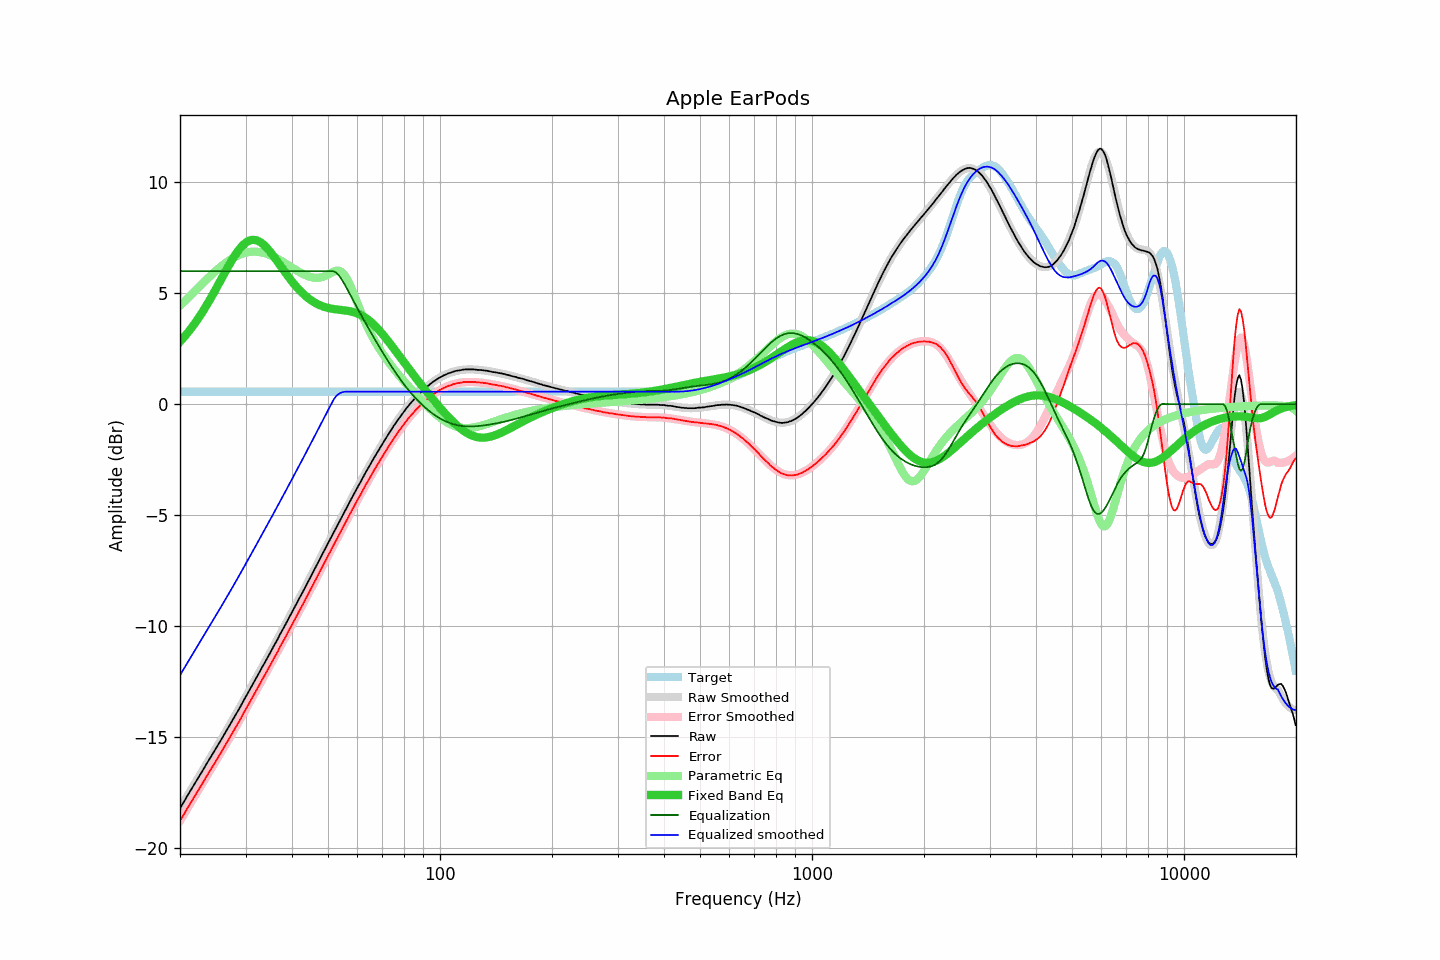

Values plotted in this chart, from the file beside it:
frequency, raw, error, smoothed, error_smoothed, equalization, parametric_eq, equalized_raw, equalized_smoothed, target
20.00, -18.22, -18.79, -18.22, -18.79, 6.00, 2.82, -12.22, -12.22, 0.57
20.20, -18.10, -18.67, -18.10, -18.67, 6.00, 2.90, -12.10, -12.10, 0.57
20.40, -17.98, -18.55, -17.98, -18.55, 6.00, 2.98, -11.98, -11.98, 0.57
20.61, -17.86, -18.43, -17.86, -18.42, 6.00, 3.06, -11.86, -11.86, 0.57
20.81, -17.73, -18.30, -17.74, -18.30, 6.00, 3.15, -11.73, -11.74, 0.57
21.02, -17.61, -18.18, -17.62, -18.18, 6.00, 3.24, -11.61, -11.62, 0.57
21.23, -17.49, -18.06, -17.50, -18.06, 6.00, 3.33, -11.49, -11.50, 0.57
21.44, -17.37, -17.94, -17.37, -17.94, 6.00, 3.43, -11.37, -11.37, 0.57
21.66, -17.25, -17.82, -17.25, -17.82, 6.00, 3.52, -11.25, -11.25, 0.57
21.87, -17.14, -17.71, -17.13, -17.70, 6.00, 3.62, -11.14, -11.13, 0.57
22.09, -17.01, -17.58, -17.01, -17.58, 6.00, 3.73, -11.01, -11.01, 0.57
22.31, -16.89, -17.46, -16.89, -17.46, 6.00, 3.83, -10.89, -10.89, 0.57
22.54, -16.77, -17.34, -16.77, -17.33, 6.00, 3.94, -10.77, -10.77, 0.57
22.76, -16.65, -17.22, -16.65, -17.21, 6.00, 4.05, -10.65, -10.65, 0.57
22.99, -16.53, -17.10, -16.53, -17.09, 6.00, 4.16, -10.53, -10.53, 0.57
23.22, -16.41, -16.98, -16.41, -16.97, 6.00, 4.28, -10.41, -10.41, 0.57
23.45, -16.28, -16.85, -16.29, -16.85, 6.00, 4.40, -10.28, -10.29, 0.57
23.69, -16.16, -16.73, -16.17, -16.73, 6.00, 4.52, -10.16, -10.17, 0.57
23.92, -16.04, -16.61, -16.05, -16.61, 6.00, 4.64, -10.04, -10.05, 0.57
24.16, -15.92, -16.49, -15.93, -16.49, 6.00, 4.76, -9.92, -9.93, 0.57
24.40, -15.81, -16.38, -15.81, -16.37, 6.00, 4.89, -9.81, -9.81, 0.57
24.65, -15.69, -16.26, -15.69, -16.25, 6.00, 5.02, -9.69, -9.69, 0.57
24.89, -15.57, -16.14, -15.57, -16.13, 6.00, 5.15, -9.57, -9.57, 0.57
25.14, -15.45, -16.02, -15.45, -16.01, 6.00, 5.28, -9.45, -9.45, 0.57
25.39, -15.33, -15.90, -15.33, -15.89, 6.00, 5.42, -9.33, -9.33, 0.57
25.65, -15.20, -15.77, -15.20, -15.77, 6.00, 5.55, -9.20, -9.20, 0.57
25.91, -15.08, -15.65, -15.08, -15.65, 6.00, 5.68, -9.08, -9.08, 0.57
26.16, -14.96, -15.53, -14.96, -15.53, 6.00, 5.82, -8.96, -8.96, 0.57
26.43, -14.83, -15.40, -14.84, -15.40, 6.00, 5.95, -8.83, -8.84, 0.57
26.69, -14.71, -15.28, -14.71, -15.28, 6.00, 6.08, -8.71, -8.71, 0.57
26.96, -14.59, -15.16, -14.59, -15.15, 6.00, 6.21, -8.59, -8.59, 0.57
27.23, -14.46, -15.03, -14.46, -15.03, 6.00, 6.34, -8.46, -8.46, 0.57
27.50, -14.34, -14.91, -14.34, -14.90, 6.00, 6.46, -8.34, -8.34, 0.57
27.77, -14.21, -14.78, -14.21, -14.78, 6.00, 6.58, -8.21, -8.21, 0.57
28.05, -14.08, -14.65, -14.09, -14.65, 6.00, 6.69, -8.08, -8.09, 0.57
28.33, -13.96, -14.53, -13.96, -14.53, 6.00, 6.80, -7.96, -7.96, 0.57
28.62, -13.83, -14.40, -13.83, -14.40, 6.00, 6.90, -7.83, -7.83, 0.57
28.90, -13.71, -14.28, -13.70, -14.27, 6.00, 7.00, -7.71, -7.70, 0.57
29.19, -13.58, -14.15, -13.58, -14.14, 6.00, 7.09, -7.58, -7.58, 0.57
29.48, -13.44, -14.01, -13.45, -14.01, 6.00, 7.16, -7.44, -7.45, 0.57
29.78, -13.31, -13.88, -13.32, -13.88, 6.00, 7.23, -7.31, -7.32, 0.57
30.08, -13.18, -13.75, -13.19, -13.75, 6.00, 7.29, -7.18, -7.19, 0.57
30.38, -13.06, -13.63, -13.06, -13.62, 6.00, 7.34, -7.06, -7.06, 0.57
30.68, -12.92, -13.49, -12.93, -13.49, 6.00, 7.37, -6.92, -6.93, 0.57
30.99, -12.79, -13.36, -12.80, -13.36, 6.00, 7.40, -6.79, -6.80, 0.57
31.30, -12.66, -13.23, -12.67, -13.23, 6.00, 7.41, -6.66, -6.67, 0.57
31.61, -12.53, -13.10, -12.53, -13.10, 6.00, 7.41, -6.53, -6.53, 0.57
31.93, -12.40, -12.97, -12.40, -12.97, 6.00, 7.40, -6.40, -6.40, 0.57
32.24, -12.27, -12.84, -12.27, -12.84, 6.00, 7.38, -6.27, -6.27, 0.57
32.57, -12.14, -12.71, -12.14, -12.71, 6.00, 7.35, -6.14, -6.14, 0.57
32.89, -12.01, -12.58, -12.01, -12.58, 6.00, 7.30, -6.01, -6.01, 0.57
33.22, -11.87, -12.44, -11.88, -12.44, 6.00, 7.25, -5.87, -5.88, 0.57
33.55, -11.75, -12.32, -11.75, -12.31, 6.00, 7.19, -5.75, -5.75, 0.57
33.89, -11.62, -12.19, -11.62, -12.18, 6.00, 7.12, -5.62, -5.62, 0.57
34.23, -11.48, -12.05, -11.48, -12.05, 6.00, 7.05, -5.48, -5.48, 0.57
34.57, -11.35, -11.92, -11.35, -11.92, 6.00, 6.97, -5.35, -5.35, 0.57
34.92, -11.22, -11.79, -11.22, -11.78, 6.00, 6.88, -5.22, -5.22, 0.57
35.27, -11.08, -11.65, -11.09, -11.65, 6.00, 6.79, -5.08, -5.09, 0.57
35.62, -10.95, -11.52, -10.95, -11.52, 6.00, 6.69, -4.95, -4.95, 0.57
35.97, -10.82, -11.39, -10.82, -11.39, 6.00, 6.60, -4.82, -4.82, 0.57
... 635 more rows
